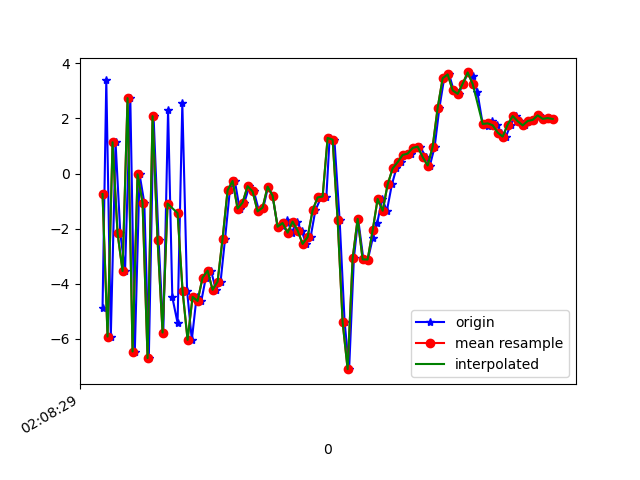

The file beside this chart, header and first rows:
1617761309500, 456946132860553, -4.87928, -0.3880992, -5.7173443
1617761309515, 456946152091323, 3.392, 1.147, 2.122
1617761309533, 456946171322093, -5.917, -0.7918, 0.6119
1617761309552, 456946190552863, 1.136, 0.5121, -5.283
1617761309571, 456946209783633, -2.165, -0.261, 7.029
1617761309590, 456946229014403, -3.538, 0.01707, -8.25
1617761309611, 456946248245173, 2.737, 1.489, 4.58
1617761309629, 456946267475943, -6.46, 0.2965, 0.7816
1617761309648, 456946286706713, -0.02715, 1.311, -5.694
1617761309667, 456946305937483, -1.061, 1.293, 8.438
1617761309685, 456946325168253, -6.698, 0.3482, -3.224
1617761309704, 456946344399023, 2.084, 1.703, -2.439
1617761309724, 456946363629793, -2.403, 0.5317, 7.893
1617761309743, 456946382860563, -5.77, -0.07966, -5.986
1617761309762, 456946402091333, 2.311, 1.602, -0.2933
1617761309779, 456946421322103, -4.491, 0.4885, 7.692
1617761309800, 456946440552873, -5.423, 0.2719, -6.429
1617761309819, 456946459783643, 2.55, 1.069, 0.3043
1617761309838, 456946479014413, -4.255, 0.07316, 8
1617761309857, 456946498245183, -6.036, -0.02709, -2.983
1617761309876, 456946517475953, -4.475, 1.661, 0.1134
1617761309895, 456946536706723, -4.625, 1.681, 1.173
1617761309913, 456946555937493, -3.775, 1.128, 0.8039
1617761309934, 456946575168263, -3.523, 1.318, 2.299
1617761309953, 456946594399033, -4.221, 0.8504, 3.562
1617761309972, 456946613629803, -3.922, -0.3509, 2.992
1617761309990, 456946632860573, -2.357, -1.119, 3.435
1617761310009, 456946652091343, -0.6075, -2.923, 5.867
1617761310029, 456946671322113, -0.27, -3.283, 7.043
1617761310048, 456946690552883, -1.271, -1.329, 5.113
1617761310067, 456946709783653, -1.053, -0.546, 4.533
1617761310087, 456946729014423, -0.4573, -1.736, 4.69
1617761310105, 456946748245193, -0.6501, -1.885, 4.803
1617761310126, 456946767475963, -1.371, 0.5075, 4.365
1617761310143, 456946786706733, -1.235, 1.771, 2.66
1617761310162, 456946805937503, -0.4756, 2.413, 1.229
1617761310180, 456946825168273, -0.8041, 2.619, 0.6556
1617761310200, 456946844399043, -1.931, 2.884, -0.4896
1617761310220, 456946863629813, -1.907, 2.559, -2.468
1617761310238, 456946882860583, -1.682, 1.984, -4.489
1617761310257, 456946902091353, -2.146, 1.789, -6.3
1617761310276, 456946921322123, -1.745, 2.356, -5.85
1617761310296, 456946940552893, -2.068, 1.765, -4.101
1617761310314, 456946959783663, -2.556, 0.3158, -3.524
1617761310332, 456946979014433, -2.306, -0.1058, -3.651
1617761310351, 456946998245203, -1.333, 2.118, -3.546
1617761310374, 456947017475973, -0.8668, 2.131, -1.773
1617761310395, 456947036706743, -0.8332, 1.014, -1.52
1617761310408, 456947055937513, 1.294, 0.6527, -3.422
1617761310427, 456947075168283, 1.231, -2.19, 2.857
1617761310448, 456947094399053, -1.682, 0.3869, 1.2
1617761310468, 456947113629823, -5.397, 2.043, 3.02
1617761310486, 456947132860593, -7.1, 1.197, 8.415
1617761310505, 456947152091363, -3.078, 4.035, 11.92
1617761310522, 456947171322133, -1.644, 5.872, 9.946
1617761310543, 456947190552903, -3.115, 2.775, 8.703
1617761310561, 456947209783673, -3.122, -2.364, 9.737
1617761310581, 456947229014443, -2.321, -3.901, 8.669
1617761310598, 456947248245213, -1.809, -1.921, 6.445
1617761310618, 456947267475983, -0.9196, 1.402, 4.424
1617761310637, 456947286706753, -1.351, 3.54, 3.024
... 35 more rows
